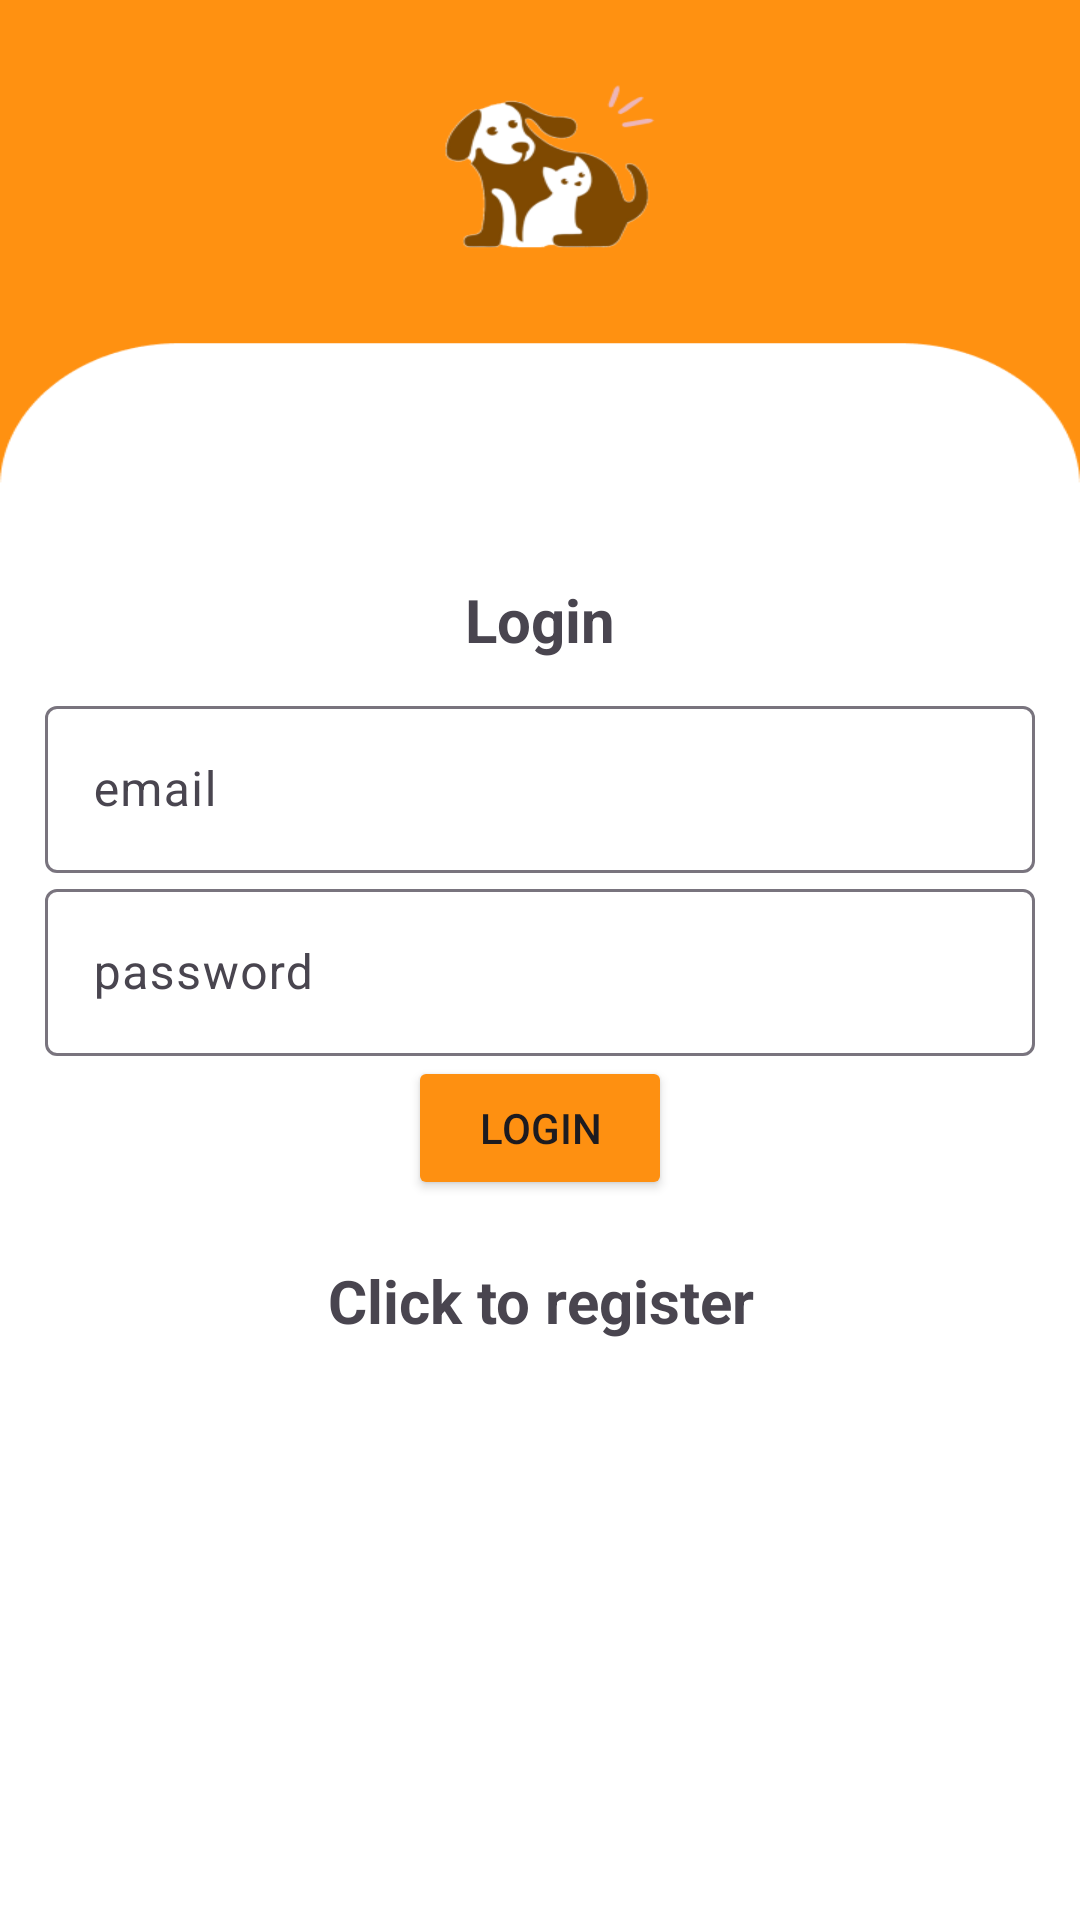

Android layout source for this screen:
<!-- AndroidManifest.xml: application theme Theme.Material3.Light -->
<!-- res/layout/activity_login.xml -->
<?xml version="1.0" encoding="utf-8"?>
<LinearLayout xmlns:android="http://schemas.android.com/apk/res/android"
    xmlns:app="http://schemas.android.com/apk/res-auto"
    xmlns:tools="http://schemas.android.com/tools"
    android:orientation="vertical"
    android:gravity="center"
    android:layout_width="match_parent"
    android:layout_height="match_parent"
    android:padding="15dp"
    tools:context=".Login"
    android:background="@drawable/bglogin">

    <TextView
        android:textSize="20dp"
        android:textStyle="bold"
        android:gravity="center"
        android:layout_marginBottom="10dp"
        android:layout_width="match_parent"
        android:layout_height="wrap_content"
        android:text="@string/login"/>
    <com.google.android.material.textfield.TextInputLayout
        android:layout_width="match_parent"
        android:layout_height="wrap_content">
        <com.google.android.material.textfield.TextInputEditText
            android:layout_width="match_parent"
            android:layout_height="wrap_content"
            android:id="@+id/email"
            android:hint="@string/email"/>
    </com.google.android.material.textfield.TextInputLayout>
    <com.google.android.material.textfield.TextInputLayout
        android:layout_width="match_parent"
        android:layout_height="wrap_content">
        <com.google.android.material.textfield.TextInputEditText
            android:layout_width="match_parent"
            android:layout_height="wrap_content"
            android:id="@+id/password"
            android:inputType="textPassword"
            android:hint="@string/password"/>
    </com.google.android.material.textfield.TextInputLayout>

    <ProgressBar
        android:id="@+id/progressbar"
        android:visibility="gone"
        android:layout_width="wrap_content"
        android:layout_height="wrap_content"/>

    <Button
        android:id="@+id/btnlogin"
        android:layout_width="wrap_content"
        android:layout_height="wrap_content"
        android:backgroundTint="#FE9011"
        android:text="@string/login" />

    <TextView
        android:gravity="center"
        android:textSize="20dp"
        android:layout_marginTop="20dp"
        android:textStyle="bold"
        android:id="@+id/registernow"
        android:text="@string/click_to_register"
        android:layout_width="match_parent"
        android:layout_height="wrap_content"
        />

</LinearLayout>
<!-- resources referenced by this layout -->
<resources>
  <!-- drawable bglogin: png bitmap (drawable, 23849 bytes) -->
  <string name="click_to_register">Click to register</string>
  <string name="email">email</string>
  <string name="login">Login</string>
  <string name="password">password</string>
</resources>
